Run: headless pygame with SDL's dummy video driver; simulated clock (each Clock.tick advances the game by its frame time, no real sleeping); random seed 0; keys injected as events and as key.get_pressed() state; no mouse input.
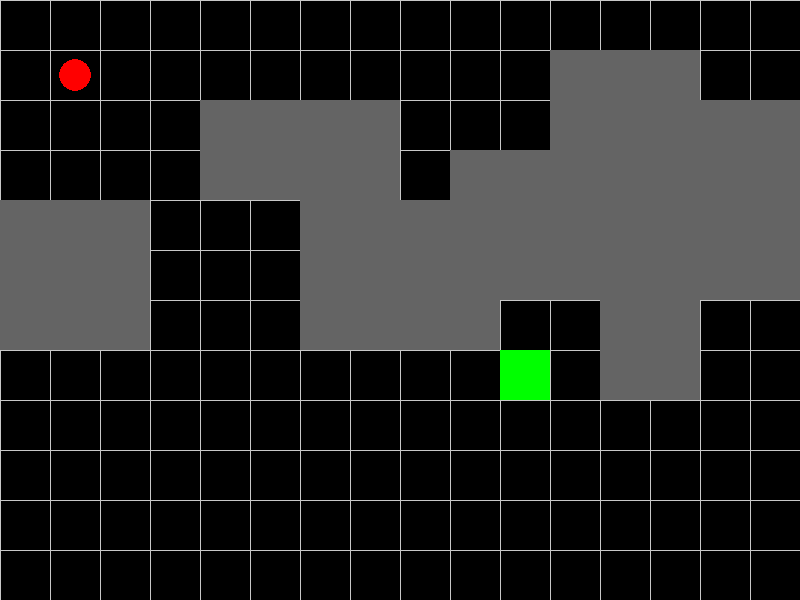
Frame 1 of 4 · flips 1–60 · no input
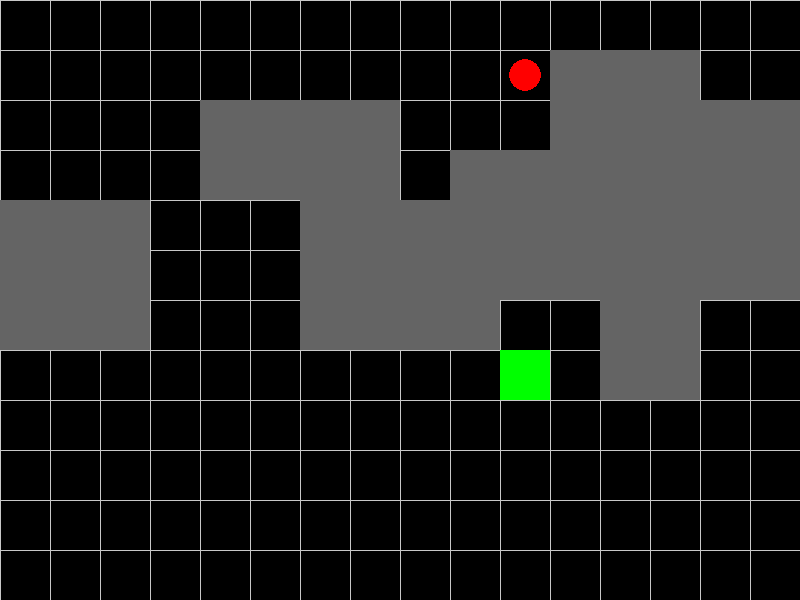
Frame 2 of 4 · flips 61–180 · tapped SPACE, RETURN · held RIGHT (→), D
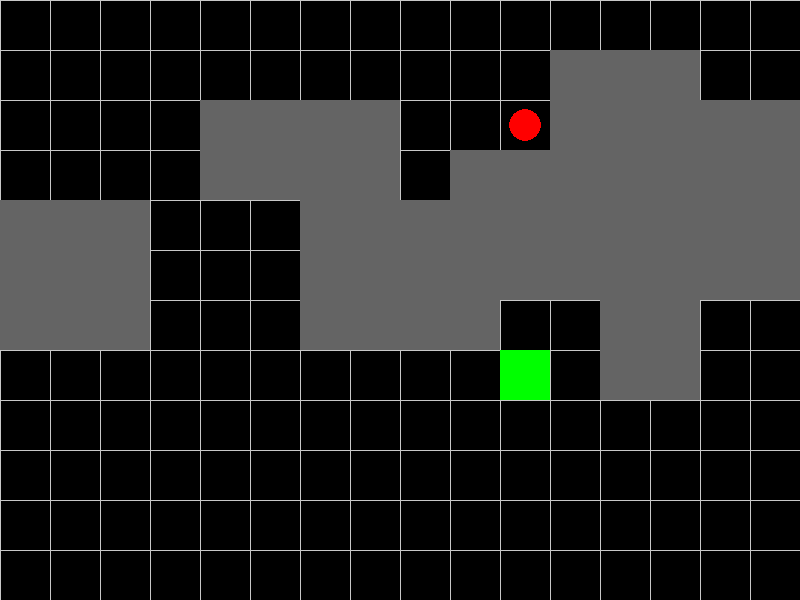
Frame 3 of 4 · flips 181–300 · held DOWN (↓), S
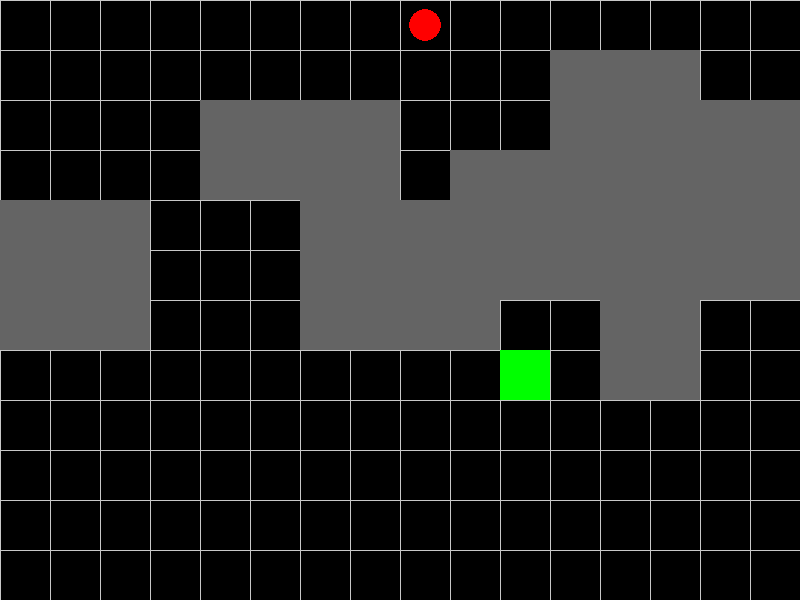
Frame 4 of 4 · flips 301–420 · held LEFT (←), A, UP (↑), W

The pygame program that drew these frames:

import pygame
import sys
import random
from enum import Enum

class Direction(Enum):
    UP = 0
    RIGHT = 1 
    DOWN = 2
    LEFT = 3

class Grid:
    def __init__(self, width=800, height=600, cell_size=50):
        pygame.init()
        self.width = width
        self.height = height
        self.cell_size = cell_size
        self.screen = pygame.display.set_mode((width, height))
        pygame.display.set_caption("Grid Environment")
        
        # Calculate grid dimensions
        self.cols = width // cell_size
        self.rows = height // cell_size
        
        # Player properties
        self.player_pos = [1, 1]  # Start at cell (1,1)
        self.player_color = (255, 0, 0)
        
        # Initialize walls first so we can check them when placing goal
        self.walls = set()
        
        # Colors
        self.background_color = (0,0,0)
        self.grid_color = (200, 200, 200)
        self.wall_color = (100, 100, 100)
        
        self.clock = pygame.time.Clock()
        
        # Movement cooldown
        self.move_cooldown = 200  # milliseconds between moves
        self.last_move_time = 0

        # Goal properties - initialize before generating walls
        self.goal_color = (0, 255, 0)
        self.goal_pos = [1, 1]  # Set initial position
        
        # Generate walls
        self.generate_walls()
        
        # Now update goal position after walls are generated
        self.goal_pos = self.get_random_goal_pos()

    def generate_walls(self):
        self.walls.clear()  # Clear existing walls
        num_wall_blocks = (self.cols * self.rows) // 25  # Adjust density of walls
        for _ in range(num_wall_blocks):
            # Random block size between 2x2 and 4x4
            block_w = random.randint(2, 4)
            block_h = random.randint(2, 4)
            
            # Random position for block
            x = random.randint(0, self.cols - block_w)
            y = random.randint(0, self.rows - block_h)
            
            # Check if block would overlap with start or goal
            start_overlap = any((x+i,y+j) == (1,1) for i in range(block_w) for j in range(block_h))
            goal_overlap = any((x+i,y+j) == tuple(self.goal_pos) for i in range(block_w) for j in range(block_h))
            
            if not start_overlap and not goal_overlap:
                for i in range(block_w):
                    for j in range(block_h):
                        self.walls.add((x + i, y + j))

    def get_random_goal_pos(self):
        while True:
            x = random.randint(0, self.cols-1)
            y = random.randint(0, self.rows-1)
            # Make sure goal isn't at player start position or on a wall
            if [x, y] != [1, 1] and (x, y) not in self.walls:
                return [x, y]

    def draw_grid(self):
        self.screen.fill(self.background_color)
        
        # Draw vertical lines
        for x in range(0, self.width, self.cell_size):
            pygame.draw.line(self.screen, self.grid_color, (x, 0), (x, self.height))
            
        # Draw horizontal lines
        for y in range(0, self.height, self.cell_size):
            pygame.draw.line(self.screen, self.grid_color, (0, y), (self.width, y))
            
        # Draw walls
        for wall in self.walls:
            wall_rect = pygame.Rect(
                wall[0] * self.cell_size,
                wall[1] * self.cell_size,
                self.cell_size,
                self.cell_size
            )
            pygame.draw.rect(self.screen, self.wall_color, wall_rect)
            
        # Draw goal as a square
        goal_rect = pygame.Rect(
            self.goal_pos[0] * self.cell_size,
            self.goal_pos[1] * self.cell_size,
            self.cell_size,
            self.cell_size
        )
        pygame.draw.rect(self.screen, self.goal_color, goal_rect)
            
        # Draw player
        player_x = self.player_pos[0] * self.cell_size + self.cell_size // 2
        player_y = self.player_pos[1] * self.cell_size + self.cell_size // 2
        pygame.draw.circle(self.screen, self.player_color, (player_x, player_y), self.cell_size // 3)

    def handle_input(self):
        current_time = pygame.time.get_ticks()
        if current_time - self.last_move_time < self.move_cooldown:
            return
            
        keys = pygame.key.get_pressed()
        
        new_pos = self.player_pos.copy()
        moved = False
        
        if keys[pygame.K_LEFT]:
            new_pos[0] -= 1
            moved = True
        if keys[pygame.K_RIGHT]:
            new_pos[0] += 1
            moved = True
        if keys[pygame.K_UP]:
            new_pos[1] -= 1
            moved = True
        if keys[pygame.K_DOWN]:
            new_pos[1] += 1
            moved = True
            
        # Check boundaries, walls, and update position if moved
        if moved and (0 <= new_pos[0] < self.cols and 
            0 <= new_pos[1] < self.rows and
            tuple(new_pos) not in self.walls):
            self.player_pos = new_pos
            self.last_move_time = current_time
            
            # Check if player reached goal
            if self.player_pos == self.goal_pos:
                # Reset player position and get new goal
                self.player_pos = [1, 1]
                self.generate_walls()  # Generate new walls first
                self.goal_pos = self.get_random_goal_pos() # Then place goal

    def run(self):
        running = True
        while running:
            for event in pygame.event.get():
                if event.type == pygame.QUIT:
                    running = False
                    
            self.handle_input()
            self.draw_grid()
            
            pygame.display.flip()
            self.clock.tick(60)
            
        pygame.quit()
        sys.exit()

if __name__ == "__main__":
    grid = Grid()
    grid.run()
